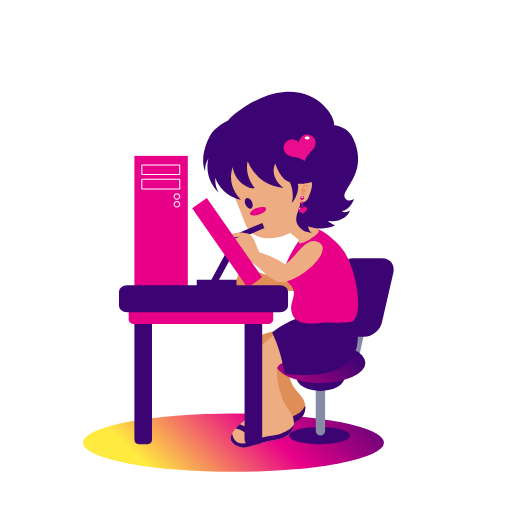
t = 0.00 s
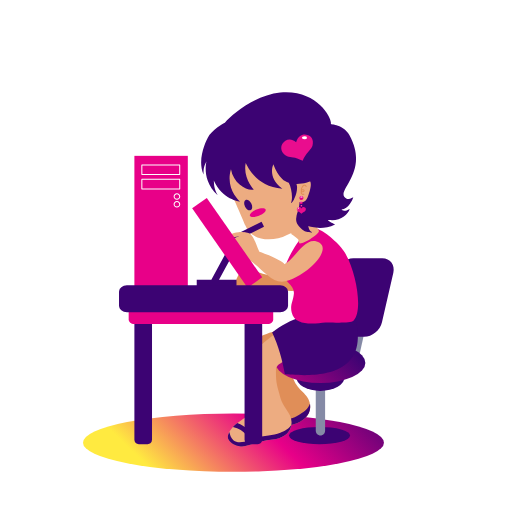
t = 0.42 s
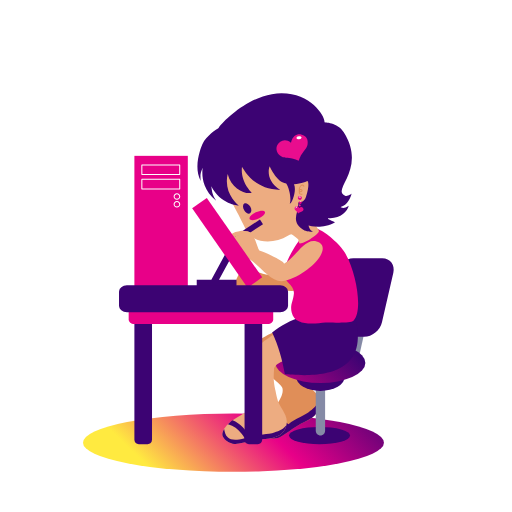
t = 1.25 s
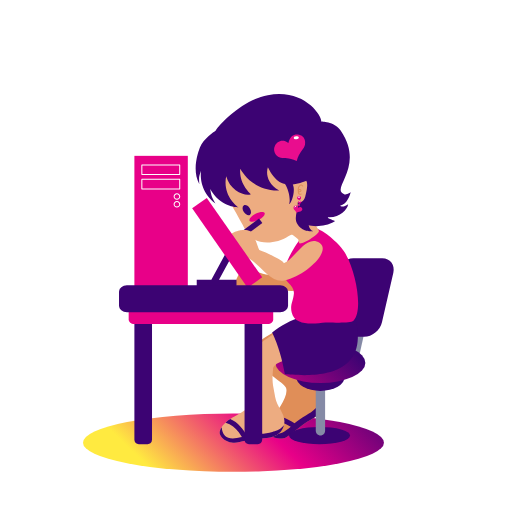
t = 1.67 s
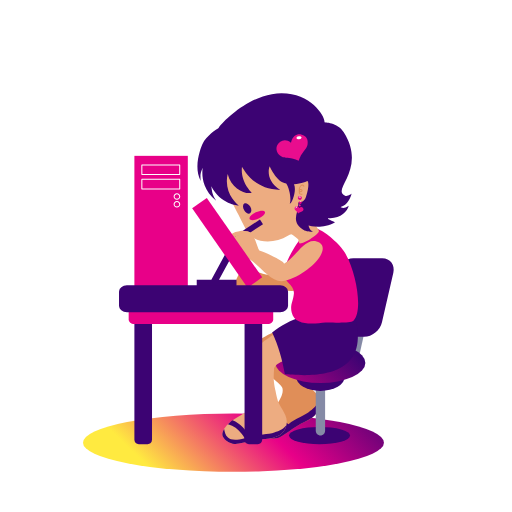
t = 2.08 s
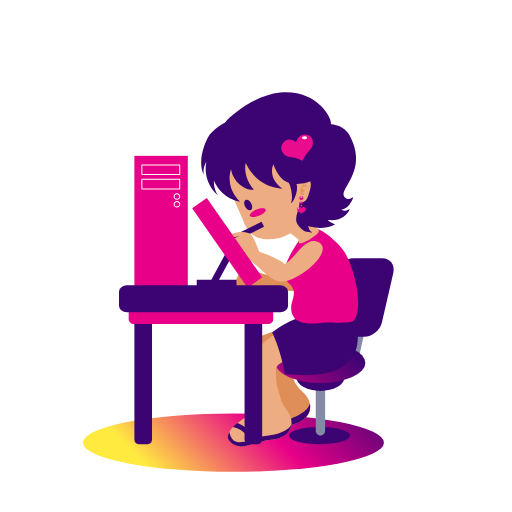
t = 2.92 s

The animated SVG that drew these frames (rendered in a browser with its animation timeline set to each time). Animation: 9 SMIL elements (animateTransform=9); one cycle of 3.33 s, repeats indefinitely.

<?xml version="1.0" encoding="UTF-8" standalone="no"?>
<!-- Created with Friction - https://friction.graphics -->
<svg viewBox="0 0 512 512" xmlns="http://www.w3.org/2000/svg" xmlns:xlink="http://www.w3.org/1999/xlink">
 <g transform="translate(0 0)">
  <g transform="translate(233.481 442.64)">
   <g transform="rotate(0)">
    <g transform="scale(1 1)">
     <g transform="skewX(0) skewY(0)">
      <g transform="translate(0 0)" opacity="1">
       <ellipse stroke-linejoin="miter" id="Shadow" rx="150.465" ry="29.166" stroke-width="1" cx="0" cy="0" stroke="none" stroke-linecap="butt" fill="url(#0x000000001a903340)"/>
      </g>
     </g>
    </g>
   </g>
  </g>
 </g>
 <g transform="translate(205.977 162.243)">
  <g transform="translate(105.279 84.4201)">
   <g transform="rotate(0)">
    <g transform="scale(1 1)">
     <g transform="skewX(0) skewY(0)">
      <g transform="translate(-205.977 -162.243)" opacity="1">
       <path stroke-linejoin="miter" id="ArmB" stroke-width="1" stroke="none" stroke-linecap="butt" fill="rgba(224, 142, 88, 1)" fill-rule="evenodd" d="M160.659 190.047C168.192 190.785 185.499 190.324 186.945 190.11C194.207 180.76 193.874 152.146 210.341 153.084C224.25 153.875 216.298 187.8 198.769 203.548C191.749 209.861 167.207 203.821 153.914 204.773C151.387 204.954 144.14 207.898 138.759 203.016C135.923 200.444 130.117 205.055 130.535 198.497C130.753 195.085 130.646 195.724 133.434 189.985C139.582 177.332 149.728 188.977 160.659 190.047L160.659 190.047Z"/>
      </g>
     </g>
    </g>
   </g>
  </g>
 </g>
 <g transform="translate(177.312 239.282)">
  <g transform="translate(101.695 95.7744)">
   <g>
    <animateTransform calcMode="spline" repeatCount="indefinite" dur="3.33333s" attributeName="transform" values="22.0156;22.0156;6.36848;22.0156" type="rotate" keySplines="0 0 1 1;0 0 1 1;0 0 1 1" keyTimes="0;0;0.5;1"/>
    <g transform="scale(1 1)">
     <g transform="skewX(0) skewY(0)">
      <g transform="translate(-177.312 -239.282)" opacity="1">
       <g id="LegB">
        <g transform="translate(191.757 285.668)">
         <g transform="translate(0 0)">
          <g transform="rotate(0)">
           <g transform="scale(1 1)">
            <g transform="skewX(0) skewY(0)">
             <g transform="translate(-191.757 -285.668)" opacity="1">
              <path stroke-linejoin="miter" id="Path" stroke-width="1" stroke="none" stroke-linecap="butt" fill="rgba(224, 142, 88, 1)" fill-rule="evenodd" d="M184.905 229.107C184.905 229.107 148.324 248.419 154.101 260.935C161.276 276.479 187.643 285.65 190.123 290.864C194.246 299.538 182.748 315.562 179.735 324.335C178.464 328.033 176.459 337.307 180.661 340.335C184.563 343.16 190.311 342.431 194.537 340.834C198.677 339.263 208.393 326.806 218.269 320.039C228.501 313.042 231.187 305.421 229.571 298.905C226.34 285.971 214.407 287.162 206.278 278.283C198.091 269.342 194.26 266.103 188.041 254.064C180.698 239.85 209.716 257.537 184.905 229.107Z"/>
             </g>
            </g>
           </g>
          </g>
         </g>
        </g>
        <g transform="translate(204.087 318.033)">
         <g transform="translate(0 0)">
          <g transform="rotate(0)">
           <g transform="scale(1 1)">
            <g transform="skewX(0) skewY(0)">
             <g transform="translate(-204.087 -318.033)" opacity="1">
              <path stroke-linejoin="miter" id="Path0" stroke-width="1" stroke="none" stroke-linecap="butt" fill="rgba(60, 3, 115, 1)" fill-rule="evenodd" d="M181.242 320.676C183.785 319.842 186.986 319.87 190.479 320.643C194.327 321.495 198.572 323.205 202.525 325.238C205.459 321.745 209.188 318.953 212.915 316.164C216.207 313.701 219.508 311.252 221.911 307.992L221.914 307.988C223.8 305.434 227.272 302.776 228.113 294.934C228.703 296.092 229.196 297.404 229.571 298.905C231.187 305.421 228.501 313.042 218.269 320.039C208.393 326.806 198.677 339.263 194.537 340.834C190.311 342.431 184.563 343.16 180.661 340.335C178.757 338.963 178.128 336.31 178.126 333.475C179.838 335.328 181.958 337.155 184.75 337.591C186.597 337.879 188.707 337.424 191.188 336.005C193.602 334.623 196.243 332.42 199.181 329.188C195.928 327.585 192.518 326.257 189.39 325.564C186.329 324.887 183.582 324.707 181.779 325.96C180.989 326.51 179.992 326.543 179.19 326.133C179.374 325.45 179.561 324.84 179.735 324.335C180.117 323.222 180.636 321.992 181.242 320.676L181.242 320.676Z"/>
             </g>
            </g>
           </g>
          </g>
         </g>
        </g>
       </g>
      </g>
     </g>
    </g>
   </g>
  </g>
 </g>
 <g transform="translate(243.122 259.396)">
  <g transform="translate(92.1312 91.4306)">
   <g transform="rotate(0)">
    <g transform="scale(1 1)">
     <g transform="skewX(0) skewY(0)">
      <g transform="translate(-243.122 -259.396)" opacity="1">
       <g id="Chair">
        <g transform="translate(0 0)">
         <g transform="translate(227.412 344.155)">
          <g transform="rotate(0)">
           <g transform="scale(1 1)">
            <g transform="skewX(0) skewY(0)">
             <g transform="translate(0 0)" opacity="1">
              <ellipse stroke-linejoin="miter" id="Circle" rx="30.486" ry="8.642" stroke-width="1" cx="0" cy="0" stroke="none" stroke-linecap="butt" fill="rgba(60, 3, 115, 1)"/>
             </g>
            </g>
           </g>
          </g>
         </g>
        </g>
        <g transform="translate(266.615 245.895)">
         <g transform="translate(0 0)">
          <g transform="rotate(0)">
           <g transform="scale(1 1)">
            <g transform="skewX(0) skewY(0)">
             <g transform="translate(-266.615 -245.895)" opacity="1">
              <path stroke-linejoin="miter" id="Path" stroke-width="1" stroke="none" stroke-linecap="butt" fill="rgba(133, 138, 166, 1)" fill-rule="evenodd" d="M275.902 224.511L266.451 267.279L257.327 267.279L266.778 224.511L275.902 224.511L275.902 224.511Z"/>
             </g>
            </g>
           </g>
          </g>
         </g>
        </g>
        <g transform="translate(228.304 316.635)">
         <g transform="translate(0 0)">
          <g transform="rotate(0)">
           <g transform="scale(1 1)">
            <g transform="skewX(0) skewY(0)">
             <g transform="translate(-228.304 -316.635)" opacity="1">
              <path stroke-linejoin="miter" id="Path0" stroke-width="1" stroke="none" stroke-linecap="butt" fill="rgba(133, 138, 166, 1)" fill-rule="evenodd" d="M232.981 293.837C232.981 291.236 230.885 289.116 228.304 289.116C225.723 289.116 223.627 291.236 223.627 293.837L223.627 339.432C223.627 342.042 225.723 344.153 228.304 344.153C230.885 344.153 232.981 342.042 232.981 339.432L232.981 293.837Z"/>
             </g>
            </g>
           </g>
          </g>
         </g>
        </g>
        <g transform="translate(0 0)">
         <g transform="translate(228.303 284.862)">
          <g transform="rotate(0)">
           <g transform="scale(1 1)">
            <g transform="skewX(0) skewY(0)">
             <g transform="translate(0 0)" opacity="1">
              <ellipse stroke-linejoin="miter" id="Circle0" rx="24.44" ry="14.64" stroke-width="1" cx="0" cy="0" stroke="none" stroke-linecap="butt" fill="rgba(60, 3, 115, 1)"/>
             </g>
            </g>
           </g>
          </g>
         </g>
        </g>
        <g transform="translate(0 0)">
         <g transform="translate(228.303 271.477)">
          <g transform="rotate(0)">
           <g transform="scale(1 1)">
            <g transform="skewX(0) skewY(0)">
             <g transform="translate(0 0)" opacity="1">
              <ellipse stroke-linejoin="miter" id="Circle1" rx="44.924" ry="20.068" stroke-width="1" cx="0" cy="0" stroke="none" stroke-linecap="butt" fill="url(#0x000000001aaa02c0)"/>
             </g>
            </g>
           </g>
          </g>
         </g>
        </g>
        <g transform="translate(267.856 205.31)">
         <g transform="translate(-1.24111 0.768997)">
          <g transform="rotate(0)">
           <g transform="scale(1 1)">
            <g transform="skewX(0) skewY(0)">
             <g transform="translate(-267.856 -205.31)" opacity="1">
              <path stroke-linejoin="miter" id="Path1" stroke-width="1" stroke="none" stroke-linecap="butt" fill="url(#0x000000001aaa1e40)" fill-rule="evenodd" d="M302.449 180.59C304.301 172.535 299.325 165.995 291.351 165.995L262.437 165.995C254.459 165.995 246.478 172.535 244.626 180.59L233.262 230.03C231.411 238.086 236.386 244.626 244.365 244.626L273.278 244.626C281.252 244.626 289.234 238.086 291.086 230.03L302.449 180.59L302.449 180.59Z"/>
             </g>
            </g>
           </g>
          </g>
         </g>
        </g>
       </g>
      </g>
     </g>
    </g>
   </g>
  </g>
 </g>
 <g transform="translate(192.305 245.185)">
  <g transform="translate(91.8166 88.5945)">
   <g>
    <animateTransform calcMode="spline" repeatCount="indefinite" dur="3.33333s" attributeName="transform" values="-14.1999;-14.1999;-8.02346;-14.1999" type="rotate" keySplines="0 0 1 1;0 0 1 1;0 0 1 1" keyTimes="0;0;0.5;1"/>
    <g transform="scale(1 1)">
     <g transform="skewX(0) skewY(0)">
      <g transform="translate(-192.305 -245.185)" opacity="1">
       <g id="LegF">
        <g transform="translate(173.76 291.665)">
         <g transform="translate(0 0)">
          <g transform="rotate(0)">
           <g transform="scale(1 1)">
            <g transform="skewX(0) skewY(0)">
             <g transform="translate(-173.76 -291.665)" opacity="1">
              <path stroke-linejoin="miter" id="Path" stroke-width="1" stroke="none" stroke-linecap="butt" fill="rgba(237, 172, 129, 1)" fill-rule="evenodd" d="M195.271 237.195C187.93 243.66 151.626 252.324 152.11 270.27C152.563 287.46 155.808 299.552 154.255 305.119C151.669 314.379 132.55 318.73 124.545 323.301C121.178 325.229 113.601 330.849 114.763 335.925C115.841 340.649 120.631 343.938 124.857 345.561C128.983 347.144 144.43 344.28 156.28 345.794C168.531 347.363 175.545 343.446 178.59 337.469C184.635 325.608 174.901 318.546 174.616 306.451C174.326 294.287 173.153 292.148 176.37 278.964C180.167 263.398 232.882 281.362 232.88 243.471L195.271 237.195L195.271 237.195Z"/>
             </g>
            </g>
           </g>
          </g>
         </g>
        </g>
        <g transform="translate(146.972 334.054)">
         <g transform="translate(0 0)">
          <g transform="rotate(0)">
           <g transform="scale(1 1)">
            <g transform="skewX(0) skewY(0)">
             <g transform="translate(-146.972 -334.054)" opacity="1">
              <path stroke-linejoin="miter" id="Path0" stroke-width="1" stroke="none" stroke-linecap="butt" fill="rgba(60, 3, 115, 1)" fill-rule="evenodd" d="M117.383 329.059C117.361 331.972 117.468 335.538 119.681 338.216C122.15 341.204 126.969 342.596 136.072 341.55C135.387 339.807 134.59 338.042 133.647 336.331C131.055 331.624 127.368 327.327 121.917 325.015C122.902 324.301 123.821 323.716 124.545 323.301C125.301 322.869 126.156 322.44 127.088 322.007C134.297 326.395 138.523 333.864 141.162 340.802C145.632 340.155 150.237 340.545 154.839 340.938C158.914 341.285 162.986 341.652 166.917 340.811L166.921 340.81C169.866 340.183 173.959 340.449 179.341 335.828C179.124 336.365 178.874 336.912 178.59 337.469C175.545 343.446 168.531 347.363 156.28 345.794C144.43 344.28 128.983 347.144 124.857 345.561C120.631 343.938 115.841 340.649 114.763 335.925C114.234 333.616 115.514 331.194 117.383 329.059L117.383 329.059Z"/>
             </g>
            </g>
           </g>
          </g>
         </g>
        </g>
       </g>
      </g>
     </g>
    </g>
   </g>
  </g>
 </g>
 <g transform="translate(213.625 201.089)">
  <g transform="translate(101.503 96.4208)">
   <g transform="rotate(0)">
    <g transform="scale(1 1)">
     <g transform="skewX(0) skewY(0)">
      <g transform="translate(-213.625 -201.089)" opacity="1">
       <g id="Bodyy">
        <g transform="translate(213.471 249.877)">
         <g transform="translate(0 0)">
          <g transform="rotate(0)">
           <g transform="scale(1 1)">
            <g transform="skewX(0) skewY(0)">
             <g transform="translate(-213.471 -249.877)" opacity="1">
              <path stroke-linejoin="miter" id="Tshirt" stroke-width="1" stroke="none" stroke-linecap="butt" fill="rgba(60, 3, 115, 1)" fill-rule="evenodd" d="M253.673 221.159L198.524 221.436C190.772 222.748 179.139 229.756 170.639 236.006C176.953 249.059 180.792 263.486 183.378 277.824C193.81 277.731 271.823 290.604 253.673 221.159L253.673 221.159Z"/>
             </g>
            </g>
           </g>
          </g>
         </g>
        </g>
        <g transform="translate(219.543 179.782)">
         <g transform="translate(0 0)">
          <g transform="rotate(0)">
           <g transform="scale(1 1)">
            <g transform="skewX(0) skewY(0)">
             <g transform="translate(-219.543 -179.782)" opacity="1">
              <path stroke-linejoin="miter" id="Body" stroke-width="1" stroke="none" stroke-linecap="butt" fill="rgba(232, 0, 136, 1)" fill-rule="evenodd" d="M201.574 138.951C194.914 147.286 182.827 165.581 182.348 177.036C181.987 185.719 193.256 188.489 192.374 197.35C191.542 205.702 188.362 207.905 190.201 216.164C193.309 230.112 213.013 227.246 223.881 226.136C228.039 225.712 248.693 227.373 251.952 224.329C261.518 215.375 255.366 176.147 243.107 155.817C238.54 148.242 224.58 135.687 216.827 132.855C210.36 130.489 204.674 137.942 201.574 138.951L201.574 138.951Z"/>
             </g>
            </g>
           </g>
          </g>
         </g>
        </g>
        <g transform="translate(203.203 135.292)">
         <g transform="translate(0 0)">
          <g transform="rotate(0)">
           <g transform="scale(1 1)">
            <g transform="skewX(0) skewY(0)">
             <g transform="translate(-203.203 -135.292)" opacity="1">
              <path stroke-linejoin="miter" id="Neck" stroke-width="1" stroke="none" stroke-linecap="butt" fill="rgba(237, 172, 129, 1)" fill-rule="evenodd" d="M189.354 137.383L210.501 123.755C210.501 123.755 216.674 132.004 217.422 134.511C218.11 136.826 203.207 147.414 198.172 146.987C197.211 146.905 197.117 143.871 196.775 143.159C196.345 142.26 189.354 137.383 189.354 137.383Z"/>
             </g>
            </g>
           </g>
          </g>
         </g>
        </g>
       </g>
      </g>
     </g>
    </g>
   </g>
  </g>
 </g>
 <g transform="translate(199.466 130.001)">
  <g transform="translate(101.064 91.8462)">
   <g>
    <animateTransform calcMode="spline" repeatCount="indefinite" dur="3.33333s" attributeName="transform" values="0;0;-7.45495;0" type="rotate" keySplines="0 0 1 1;0 0 1 1;0 0 1 1" keyTimes="0;0;0.5;1"/>
    <g transform="scale(1 1)">
     <g transform="skewX(0) skewY(0)">
      <g transform="translate(-199.466 -130.001)" opacity="1">
       <g id="Head">
        <g transform="translate(182.334 85.0804)">
         <g transform="translate(0 0)">
          <g transform="rotate(0)">
           <g transform="scale(1 1)">
            <g transform="skewX(0) skewY(0)">
             <g transform="translate(-182.334 -85.0804)" opacity="1">
              <path stroke-linejoin="miter" id="Path" stroke-width="1" stroke="none" stroke-linecap="butt" fill="rgba(237, 172, 129, 1)" fill-rule="evenodd" d="M116.698 67.066C124.168 79.986 142.759 127.549 144.25 131.944C149.533 147.499 170.91 149.728 185.467 142.682C193.696 138.698 197.804 144.019 197.804 144.019C197.804 144.019 223.719 116.401 232.913 104.928C237.378 99.368 265.93 96.054 230.687 38.197C183.928 9.43 143.27 25.445 116.698 67.066Z"/>
             </g>
            </g>
           </g>
          </g>
         </g>
        </g>
        <g transform="translate(157.023 119.373)">
         <g transform="translate(0 0)">
          <g transform="rotate(0)">
           <g transform="scale(1 1)">
            <g transform="skewX(0) skewY(0)">
             <g transform="translate(-157.023 -119.373)" opacity="1">
              <path stroke-linejoin="miter" id="Path0" stroke-width="1" stroke="none" stroke-linecap="butt" fill="rgba(232, 0, 136, 1)" fill-rule="evenodd" d="M155.903 116.148C160.306 114.591 164.382 114.771 165 116.551C165.618 118.331 162.545 121.04 158.142 122.597C153.739 124.155 149.663 123.974 149.045 122.195C148.428 120.415 151.501 117.705 155.903 116.148Z"/>
             </g>
            </g>
           </g>
          </g>
         </g>
        </g>
        <g transform="translate(201.143 106.116)">
         <g transform="translate(0 0)">
          <g transform="rotate(0)">
           <g transform="scale(1 1)">
            <g transform="skewX(0) skewY(0)">
             <g transform="translate(-201.143 -106.116)" opacity="1">
              <path stroke-linejoin="miter" id="Path1" stroke-width="1" stroke="none" stroke-linecap="butt" fill="rgba(232, 0, 136, 1)" fill-rule="evenodd" d="M200.497 104.256C201.543 103.886 202.68 104.419 203.036 105.446C203.393 106.472 202.833 107.606 201.788 107.975C200.743 108.345 199.605 107.812 199.249 106.785C198.893 105.759 199.452 104.626 200.497 104.256Z"/>
             </g>
            </g>
           </g>
          </g>
         </g>
        </g>
        <g transform="translate(0 0)">
         <g transform="translate(201.183 105.227)">
          <g transform="rotate(0)">
           <g transform="scale(1 1)">
            <g transform="skewX(0) skewY(0)">
             <g transform="translate(0 0)" opacity="1">
              <ellipse stroke-linejoin="miter" id="Circle" rx="1.159" ry="0.576" stroke-width="1" cx="0" cy="0" stroke="none" stroke-linecap="butt" fill="rgba(255, 255, 255, 1)"/>
             </g>
            </g>
           </g>
          </g>
         </g>
        </g>
        <g transform="translate(147.701 111.461)">
         <g transform="translate(0 0)">
          <g transform="rotate(0)">
           <g transform="scale(1 1)">
            <g transform="skewX(0) skewY(0)">
             <g transform="translate(-147.701 -111.461)" opacity="1">
              <path stroke-linejoin="miter" id="Path2" stroke-width="1" stroke="none" stroke-linecap="butt" fill="rgba(60, 3, 115, 1)" fill-rule="evenodd" d="M145.283 106.338C147.028 105.498 149.529 107.112 150.864 109.94C152.198 112.767 151.865 115.745 150.12 116.584C148.374 117.424 145.874 115.81 144.539 112.983C143.204 110.155 143.537 107.178 145.283 106.338Z"/>
             </g>
            </g>
           </g>
          </g>
         </g>
        </g>
        <g transform="translate(222.648 93.5066)">
         <g transform="translate(0 0)">
          <g transform="rotate(0)">
           <g transform="scale(1 1)">
            <g transform="skewX(0) skewY(0)">
             <g transform="translate(-222.648 -93.5066)" opacity="1">
              <path stroke-linejoin="miter" id="Path3" stroke-width="1" stroke="none" stroke-linecap="butt" fill="rgba(237, 172, 129, 1)" fill-rule="evenodd" d="M217.44 88.113C219.227 93.73 219.532 99.346 217.44 104.962C217.44 104.962 230.519 99.648 227.85 88.254C224.398 73.524 217.44 88.113 217.44 88.113Z"/>
             </g>
            </g>
           </g>
          </g>
         </g>
        </g>
        <g transform="translate(179.523 70.4674)">
         <g transform="translate(0 0)">
          <g transform="rotate(0)">
           <g transform="scale(1 1)">
            <g transform="skewX(0) skewY(0)">
             <g transform="translate(-179.523 -70.4674)" opacity="1">
              <path stroke-linejoin="miter" id="Path4" stroke-width="1" stroke="none" stroke-linecap="butt" fill="rgba(60, 3, 115, 1)" fill-rule="evenodd" d="M196.638 91.979C199.075 98.87 191.853 112.158 190.548 110.633C190.533 110.615 190.512 110.588 190.512 110.588C192.696 106.994 191.798 95.976 188.958 90.537C187.697 90.071 186.471 89.475 185.31 88.723C178.082 84.043 174.216 71.544 174.216 71.544C171.585 76.667 170.833 87.486 182.378 96.216C156.036 93.581 147.988 72.216 146.598 69.435C143.1 84.39 153.789 96.186 153.789 96.186C147.874 97.897 133.694 90.186 131.64 75.188C125.528 93.525 137.8 105.797 139.694 107.692C139.77 107.768 121.963 105.503 114.094 85.831C114.451 90.109 113.817 93.331 117.546 100.788C100.394 83.637 108.439 64.351 107.191 66.847C104.225 72.778 104.471 72.844 104.027 79.503C97.819 63.984 108.057 45.555 109.492 42.972C113.807 35.206 125.415 29.402 127.038 28.59C133.791 20.609 159.219 1.53699 183.416 0.113985C221.204 -2.10901 235.057 28.858 232.89 33.193C232.04 33.505 245.641 33.921 251.211 44.99C271.027 84.373 232.735 101.13 246.337 108.295C248.685 109.532 252.967 107.106 252.967 107.106C251.895 110.218 247.871 118.506 240.779 119.048C241.327 119.427 243.177 121.932 249.014 118.704C247.347 124.084 239.126 130.779 228.296 129.115C223.534 128.383 234.017 133.669 233.913 133.717C221.296 139.532 209.058 135.195 207.051 134.484C207.132 134.991 207.83 139.387 209.883 140.333C213.529 142.013 203.835 139.747 203.017 139.182C187.803 128.666 199.351 120.265 199.041 110.48C199.013 109.608 199.084 110.48 199.084 110.48C199.084 110.48 204.669 112.005 207.358 105.623C213.008 92.214 210.348 90.031 210.348 90.031C210.348 90.031 203.911 92.276 196.638 91.979L196.638 91.979Z"/>
             </g>
            </g>
           </g>
          </g>
         </g>
        </g>
        <g transform="translate(203.693 98.1276)">
         <g transform="translate(0 0)">
          <g transform="rotate(0)">
           <g transform="scale(1 1)">
            <g transform="skewX(0) skewY(0)">
             <g transform="translate(-203.693 -98.1276)" opacity="1">
              <path stroke-linejoin="miter" id="Path5" stroke-width="1" stroke="none" stroke-linecap="butt" fill="rgba(224, 142, 88, 1)" fill-rule="evenodd" d="M200.813 99.23C200.76 98.995 200.735 98.735 200.74 98.457C200.761 97.352 201.229 95.929 201.914 94.867C202.408 94.1 203.022 93.526 203.641 93.319C204.317 93.094 204.803 93.076 205.166 93.155C205.653 93.261 205.958 93.535 206.198 93.856C206.356 94.068 206.471 94.308 206.64 94.476C206.835 94.671 206.835 94.988 206.64 95.183C206.445 95.378 206.128 95.378 205.933 95.183C205.804 95.055 205.694 94.899 205.586 94.734C205.456 94.535 205.341 94.304 205.104 94.185C204.863 94.063 204.518 94.081 203.958 94.268C203.515 94.415 203.108 94.86 202.754 95.408C202.32 96.082 201.982 96.922 201.829 97.697C202.829 97.001 204.049 97.601 204.409 98.406C204.575 98.777 204.58 99.192 204.357 99.579C204.176 99.893 203.821 100.207 203.198 100.415C202.505 100.646 201.982 100.59 201.604 100.388C201.598 100.509 201.599 100.63 201.607 100.749C201.635 101.17 201.755 101.57 202.042 101.834C202.355 102.121 202.85 102.218 203.563 102.075C203.834 102.021 204.098 102.197 204.152 102.467C204.206 102.738 204.03 103.002 203.759 103.056C202.628 103.282 201.862 103.026 201.365 102.57C200.897 102.139 200.655 101.504 200.609 100.816C200.573 100.287 200.654 99.729 200.813 99.23L200.813 99.23ZM201.863 99.257C201.912 99.363 201.977 99.45 202.072 99.503C202.262 99.61 202.527 99.585 202.882 99.466C203.299 99.327 203.523 99.172 203.528 98.955C203.531 98.833 203.456 98.72 203.36 98.627C203.065 98.344 202.512 98.278 202.127 98.79C202.028 98.923 201.939 99.082 201.863 99.257L201.863 99.257Z"/>
             </g>
            </g>
           </g>
          </g>
         </g>
        </g>
        <g transform="translate(198.554 56.0141)">
         <g transform="translate(0 0)">
          <g transform="rotate(0)">
           <g transform="scale(1 1)">
            <g transform="skewX(0) skewY(0)">
             <g transform="translate(-198.554 -56.0141)" opacity="1">
              <path stroke-linejoin="miter" id="Path6" stroke-width="1" stroke="none" stroke-linecap="butt" fill="rgba(233, 13, 142, 1)" fill-rule="evenodd" d="M197.652 50.319C200.388 42.555 205.357 41.99 209.232 43.347C213.107 44.704 215.595 48.28 213.947 53.966C212.868 58.182 206.909 60.995 203.593 69.101C195.261 64.005 192.351 65.868 188.169 63.917C182.155 61.112 181.501 54.7 183.891 51.361C186.282 48.023 191.788 44.715 197.652 50.319Z"/>
             </g>
            </g>
           </g>
          </g>
         </g>
        </g>
        <g transform="translate(0 0)">
         <g transform="translate(206.107 46.097)">
          <g transform="rotate(0)">
           <g transform="scale(1 1)">
            <g transform="skewX(0) skewY(0)">
             <g transform="translate(0 0)" opacity="1">
              <ellipse stroke-linejoin="miter" id="Circle0" rx="2.536" ry="1.494" stroke-width="1" cx="0" cy="0" stroke="none" stroke-linecap="butt" fill="rgba(255, 255, 255, 1)"/>
             </g>
            </g>
           </g>
          </g>
         </g>
        </g>
       </g>
      </g>
     </g>
    </g>
   </g>
  </g>
 </g>
 <g transform="translate(201.292 106.401)">
  <g transform="translate(100.718 91.6443)">
   <g>
    <animateTransform calcMode="spline" repeatCount="indefinite" dur="3.33333s" attributeName="transform" values="-11.3016;-11.3016;12.8489;-11.3016" type="rotate" keySplines="0 0 1 1;0 0 1 1;0 0 1 1" keyTimes="0;0;0.5;1"/>
    <g transform="scale(1 1)">
     <g transform="skewX(0) skewY(0)">
      <g transform="translate(-201.292 -106.401)" opacity="1">
       <g id="Earing">
        <g transform="translate(199.673 118.712)">
         <g transform="translate(0 0)">
          <g transform="rotate(0)">
           <g transform="scale(1 1)">
            <g transform="skewX(0) skewY(0)">
             <g transform="translate(-199.673 -118.712)" opacity="1">
              <path stroke-linejoin="miter" id="Path" stroke-width="1" stroke="none" stroke-linecap="butt" fill="rgba(233, 13, 142, 1)" fill-rule="evenodd" d="M199.708 116.669C201.219 114.966 202.551 115.34 203.402 116.092C204.253 116.844 204.517 118.02 203.501 119.304C202.784 120.271 200.965 120.369 199.269 122.099C197.667 119.924 196.728 120.097 195.86 119.161C194.613 117.815 195.115 116.105 196.075 115.499C197.036 114.894 198.792 114.621 199.708 116.669L199.708 116.669Z"/>
             </g>
            </g>
           </g>
          </g>
         </g>
        </g>
        <g transform="translate(200.023 111.035)">
         <g transform="translate(0 0)">
          <g transform="rotate(0)">
           <g transform="scale(1 1)">
            <g transform="skewX(0) skewY(0)">
             <g transform="translate(-200.023 -111.035)" opacity="1">
              <path stroke-linejoin="miter" id="Path0" stroke-width="1" stroke="none" stroke-linecap="butt" fill="rgba(232, 0, 136, 1)" fill-rule="evenodd" d="M199.542 109.649C200.321 109.373 201.169 109.77 201.435 110.535C201.701 111.301 201.284 112.145 200.505 112.421C199.725 112.697 198.877 112.299 198.612 111.534C198.346 110.769 198.763 109.924 199.542 109.649Z"/>
             </g>
            </g>
           </g>
          </g>
         </g>
        </g>
        <g transform="translate(0 0)">
         <g transform="translate(199.954 110.209)">
          <g transform="rotate(0)">
           <g transform="scale(1 1)">
            <g transform="skewX(0) skewY(0)">
             <g transform="translate(0 0)" opacity="1">
              <ellipse stroke-linejoin="miter" id="Circle" rx="0.812" ry="0.353" stroke-width="1" cx="0" cy="0" stroke="none" stroke-linecap="butt" fill="rgba(255, 255, 255, 1)"/>
             </g>
            </g>
           </g>
          </g>
         </g>
        </g>
        <g transform="translate(199.967 114.11)">
         <g transform="translate(0 0)">
          <g transform="rotate(0)">
           <g transform="scale(1 1)">
            <g transform="skewX(0) skewY(0)">
             <g transform="translate(-199.967 -114.11)" opacity="1">
              <path stroke-linejoin="miter" id="Path1" stroke-width="1" stroke="none" stroke-linecap="butt" fill="rgba(232, 0, 136, 1)" fill-rule="evenodd" d="M199.657 113.218C200.159 113.04 200.705 113.296 200.876 113.789C201.047 114.282 200.778 114.826 200.277 115.003C199.775 115.18 199.229 114.924 199.058 114.432C198.887 113.939 199.155 113.395 199.657 113.218Z"/>
             </g>
            </g>
           </g>
          </g>
         </g>
        </g>
        <g transform="translate(0 0)">
         <g transform="translate(199.922 113.579)">
          <g transform="rotate(0)">
           <g transform="scale(1 1)">
            <g transform="skewX(0) skewY(0)">
             <g transform="translate(0 0)" opacity="1">
              <ellipse stroke-linejoin="miter" id="Circle0" rx="0.523" ry="0.228" stroke-width="1" cx="0" cy="0" stroke="none" stroke-linecap="butt" fill="rgba(255, 255, 255, 1)"/>
             </g>
            </g>
           </g>
          </g>
         </g>
        </g>
        <g transform="translate(0 0)">
         <g transform="translate(196.757 116.052)">
          <g transform="rotate(0)">
           <g transform="scale(1 1)">
            <g transform="skewX(0) skewY(0)">
             <g transform="translate(0 0)" opacity="1">
              <ellipse stroke-linejoin="miter" id="Circle1" rx="0.592" ry="0.592" stroke-width="1" cx="0" cy="0" stroke="none" stroke-linecap="butt" fill="rgba(255, 255, 255, 1)"/>
             </g>
            </g>
           </g>
          </g>
         </g>
        </g>
        <g transform="translate(0 0)">
         <g transform="translate(195.88 117.053)">
          <g transform="rotate(0)">
           <g transform="scale(1 1)">
            <g transform="skewX(0) skewY(0)">
             <g transform="translate(0 0)" opacity="1">
              <ellipse stroke-linejoin="miter" id="Circle2" rx="0.285" ry="0.304" stroke-width="1" cx="0" cy="0" stroke="none" stroke-linecap="butt" fill="rgba(255, 255, 255, 1)"/>
             </g>
            </g>
           </g>
          </g>
         </g>
        </g>
       </g>
      </g>
     </g>
    </g>
   </g>
  </g>
 </g>
 <g transform="translate(5.03164 -5.86729)">
  <g transform="translate(237.142 239.992)">
   <g>
    <animateTransform calcMode="spline" repeatCount="indefinite" dur="3.33333s" attributeName="transform" values="18.437;18.437;4.6107;18.437" type="rotate" keySplines="0 0 1 1;0 0 1 1;0 0 1 1" keyTimes="0;0;0.5;1"/>
    <g transform="scale(1 1)">
     <g transform="skewX(0) skewY(0)">
      <g transform="translate(-5.03164 5.86729)" opacity="1">
       <g id="pencil">
        <g transform="translate(5.50891 -5.42166)">
         <g transform="translate(-0.477271 -0.44563)">
          <g transform="rotate(-4.84179)">
           <g transform="scale(1 1)">
            <g transform="skewX(0) skewY(0)">
             <g transform="translate(-5.50891 5.42166)" opacity="1">
              <g id="eTyzqtm2xBN39_tr">
               <g transform="translate(139.983 140.826)">
                <g transform="translate(-134.474 -146.248)">
                 <g transform="rotate(0)">
                  <g transform="scale(1 1)">
                   <g transform="skewX(0) skewY(0)">
                    <g transform="translate(-139.983 -140.826)" opacity="1">
                     <path stroke-linejoin="miter" id="Path" stroke-width="1" stroke="none" stroke-linecap="butt" fill="url(#0x000000001aedf080)" fill-rule="evenodd" d="M156.921 125.209L122.696 150.68L119.96 156.446L125.97 155.164L160.195 129.693L156.921 125.209L156.921 125.209Z"/>
                    </g>
                   </g>
                  </g>
                 </g>
                </g>
               </g>
              </g>
             </g>
            </g>
           </g>
          </g>
         </g>
        </g>
       </g>
      </g>
     </g>
    </g>
   </g>
  </g>
 </g>
 <g transform="translate(0.415295 -1.42318)">
  <g>
   <animateTransform calcMode="spline" repeatCount="indefinite" dur="3.33333s" attributeName="transform" values="244.979 0;244.979 0;245.687 0;244.979 0" type="translate" keySplines="0 0 1 1;0 0 1 1;0 0 1 1" keyTimes="0;0;0.5;1"/>
   <g>
    <animateTransform calcMode="spline" repeatCount="indefinite" dur="3.33333s" attributeName="transform" values="0 236.348;0 236.348;0 233.233;0 236.348" type="translate" keySplines="0 0 1 1;0 0 1 1;0 0 1 1" keyTimes="0;0;0.5;1"/>
    <g>
     <animateTransform calcMode="spline" repeatCount="indefinite" dur="3.33333s" attributeName="transform" values="0;0;-10.0213;0" type="rotate" keySplines="0 0 1 1;0 0 1 1;0 0 1 1" keyTimes="0;0;0.5;1"/>
     <g transform="scale(1 1)">
      <g transform="skewX(0) skewY(0)">
       <g transform="translate(-0.415295 1.42318)" opacity="1">
        <g id="finger">
         <g transform="translate(-6.09917 -0.606209)">
          <g transform="translate(-0.00980739 0.108455)">
           <g transform="rotate(-1.01798)">
            <g transform="scale(1 1)">
             <g transform="skewX(0) skewY(0)">
              <g transform="translate(6.09917 0.606209)" opacity="1">
               <g id="eTyzqtm2xBN40_tr">
                <g transform="translate(139.083 139.644)">
                 <g transform="translate(-145.182 -140.251)">
                  <g transform="rotate(0)">
                   <g transform="scale(1 1)">
                    <g transform="skewX(0) skewY(0)">
                     <g transform="translate(-139.083 -139.644)" opacity="1">
                      <path stroke-linejoin="miter" id="Path" stroke-width="1" stroke="none" stroke-linecap="butt" fill="rgba(237, 172, 129, 1)" fill-rule="evenodd" d="M151.563 140.643C151.575 140.637 135.597 139.881 131.714 142.243C128.359 144.284 125.378 141.545 127.111 140.188C129.272 138.52 131.308 137.742 134.177 136.911C137.624 136.253 141.49 136.296 142.214 136.405C146.086 136.99 148.977 138.018 151.596 140.534"/>
                     </g>
                    </g>
                   </g>
                  </g>
                 </g>
                </g>
               </g>
              </g>
             </g>
            </g>
           </g>
          </g>
         </g>
        </g>
       </g>
      </g>
     </g>
    </g>
   </g>
  </g>
 </g>
 <g transform="translate(215.838 154.162)">
  <g transform="translate(99.4613 94.9831)">
   <g>
    <animateTransform calcMode="spline" repeatCount="indefinite" dur="3.33333s" attributeName="transform" values="0;0;2.19804;0" type="rotate" keySplines="0 0 1 1;0 0 1 1;0 0 1 1" keyTimes="0;0;0.5;1"/>
    <g transform="scale(1 1)">
     <g transform="skewX(0) skewY(0)">
      <g transform="translate(-215.838 -154.162)" opacity="1">
       <path stroke-linejoin="miter" id="ArmF" stroke-width="1" stroke="none" stroke-linecap="butt" fill="rgba(237, 172, 129, 1)" fill-rule="evenodd" d="M150.504 166.252C149.302 166.024 147.152 164.491 145.972 163.945C141.342 161.8 142.701 160.249 139.177 157.25C137.296 155.649 133.448 156.541 131.584 155.014C128.833 152.76 132.088 146.438 133.119 145.357C134.298 144.123 138.674 142.233 139.174 142.001C139.186 141.995 144.161 138.156 144.885 138.265C148.757 138.85 148.977 138.018 151.596 140.534C154.061 142.902 155.202 146.271 156.452 149.157C157.554 151.705 158.445 154.657 159.92 157.226C168.808 159.996 185.662 167.57 184.924 169.577C195.703 164.807 205.961 139.051 220.031 147.742C231.915 155.082 208.811 180.399 186.19 186.677C173.238 190.272 162.302 173.24 150.504 166.252L150.504 166.252Z"/>
      </g>
     </g>
    </g>
   </g>
  </g>
 </g>
 <g transform="translate(84.523 210.947)">
  <g transform="translate(119.011 89.0916)">
   <g transform="rotate(0)">
    <g transform="scale(1 1)">
     <g transform="skewX(0) skewY(0)">
      <g transform="translate(-84.523 -210.947)" opacity="1">
       <g id="Computer">
        <g transform="translate(26.71 67.868)">
         <g transform="translate(15.381 66.758)">
          <g transform="rotate(0)">
           <g transform="scale(1 1)">
            <g transform="skewX(0) skewY(0)">
             <g transform="translate(-26.71 -67.868)" opacity="1">
              <rect stroke-linejoin="miter" y="0" id="RectangleBox" x="0" rx="0" height="135.736" ry="0" stroke-width="1" width="53.42" stroke="none" stroke-linecap="butt" fill="rgba(232, 0, 136, 1)"/>
             </g>
            </g>
           </g>
          </g>
         </g>
        </g>
        <g transform="translate(41.778 96.866)">
         <g transform="translate(0 0)">
          <g transform="rotate(0)">
           <g transform="scale(1 1)">
            <g transform="skewX(0) skewY(0)">
             <g transform="translate(-41.778 -96.866)" opacity="1">
              <path stroke-linejoin="miter" id="Path" stroke-width="1" stroke="none" stroke-linecap="butt" fill="rgba(255, 255, 255, 1)" fill-rule="evenodd" d="M61.22 75.841L61.22 85.388C61.22 85.664 60.996 85.888 60.72 85.888L22.836 85.888C22.56 85.888 22.336 85.664 22.336 85.388L22.336 75.841C22.336 75.565 22.56 75.341 22.836 75.341L60.72 75.341C60.996 75.341 61.22 75.565 61.22 75.841ZM60.22 76.341L23.336 76.341L23.336 84.888L60.22 84.888L60.22 76.341ZM61.22 90.237L61.22 99.784C61.22 100.06 60.996 100.284 60.72 100.284L22.836 100.284C22.56 100.284 22.336 100.06 22.336 99.784L22.336 90.237C22.336 89.961 22.56 89.737 22.836 89.737L60.72 89.737C60.996 89.737 61.22 89.961 61.22 90.237ZM60.22 90.737L23.336 90.737L23.336 99.284L60.22 99.284L60.22 90.737ZM57.918 104.043C59.74 104.043 61.22 105.523 61.22 107.345C61.22 109.167 59.74 110.647 57.918 110.647C56.095 110.647 54.616 109.167 54.616 107.345C54.616 105.523 56.095 104.043 57.918 104.043ZM57.918 105.043C56.647 105.043 55.616 106.074 55.616 107.345C55.616 108.615 56.647 109.647 57.918 109.647C59.188 109.647 60.22 108.615 60.22 107.345C60.22 106.074 59.188 105.043 57.918 105.043ZM57.918 111.787C59.74 111.787 61.22 113.267 61.22 115.089C61.22 116.912 59.74 118.391 57.918 118.391C56.095 118.391 54.616 116.912 54.616 115.089C54.616 113.267 56.095 111.787 57.918 111.787ZM57.918 112.787C56.647 112.787 55.616 113.819 55.616 115.089C55.616 116.36 56.647 117.391 57.918 117.391C59.188 117.391 60.22 116.36 60.22 115.089C60.22 113.819 59.188 112.787 57.918 112.787Z"/>
             </g>
            </g>
           </g>
          </g>
         </g>
        </g>
        <g transform="translate(134.363 282.448)">
         <g transform="translate(0 0)">
          <g transform="rotate(0)">
           <g transform="scale(1 1)">
            <g transform="skewX(0) skewY(0)">
             <g transform="translate(-134.363 -282.448)" opacity="1">
              <path stroke-linejoin="miter" id="Path0" stroke-width="1" stroke="none" stroke-linecap="butt" fill="rgba(60, 3, 115, 1)" fill-rule="evenodd" d="M143.175 214.213C143.175 211.752 141.201 209.759 138.769 209.759L129.957 209.759C127.525 209.759 125.551 211.752 125.551 214.213L125.551 350.69C125.551 353.15 127.525 355.136 129.957 355.136L138.769 355.136C141.201 355.136 143.175 353.15 143.175 350.69L143.175 214.213Z"/>
             </g>
            </g>
           </g>
          </g>
         </g>
        </g>
        <g transform="translate(24.193 282.448)">
         <g transform="translate(0 0)">
          <g transform="rotate(0)">
           <g transform="scale(1 1)">
            <g transform="skewX(0) skewY(0)">
             <g transform="translate(-24.193 -282.448)" opacity="1">
              <path stroke-linejoin="miter" id="Path1" stroke-width="1" stroke="none" stroke-linecap="butt" fill="rgba(60, 3, 115, 1)" fill-rule="evenodd" d="M33.005 214.213L33.005 350.69C33.005 353.15 31.031 355.136 28.599 355.136L19.787 355.136C17.355 355.136 15.381 353.15 15.381 350.69L15.381 214.213C15.381 211.752 17.355 209.759 19.787 209.759L28.599 209.759C31.031 209.759 33.005 211.752 33.005 214.213Z"/>
             </g>
            </g>
           </g>
          </g>
         </g>
        </g>
        <g transform="translate(97.5995 179.629)">
         <g transform="translate(0 0)">
          <g transform="rotate(0)">
           <g transform="scale(1 1)">
            <g transform="skewX(0) skewY(0)">
             <g transform="translate(-97.5995 -179.629)" opacity="1">
              <path stroke-linejoin="miter" id="Path2" stroke-width="1" stroke="none" stroke-linecap="butt" fill="rgba(60, 3, 115, 1)" fill-rule="evenodd" d="M117.48 197.35L77.719 197.35L77.719 190.583L92.341 190.583L107.822 162.09L113.699 165.344L99.986 190.583L117.48 190.583L117.48 197.35L117.48 197.35Z"/>
             </g>
            </g>
           </g>
          </g>
         </g>
        </g>
        <g transform="translate(108.168 153.739)">
         <g transform="translate(0 0)">
          <g transform="rotate(0)">
           <g transform="scale(1 1)">
            <g transform="skewX(0) skewY(0)">
             <g transform="translate(-108.168 -153.739)" opacity="1">
              <path stroke-linejoin="miter" id="Path3" stroke-width="1" stroke="none" stroke-linecap="butt" fill="rgba(232, 0, 136, 1)" fill-rule="evenodd" d="M87.775 108.854L143.2 188.202L128.561 198.624L73.136 119.275L87.775 108.854Z"/>
             </g>
            </g>
           </g>
          </g>
         </g>
        </g>
        <g transform="translate(81.934 225.673)">
         <g transform="translate(0 0)">
          <g transform="rotate(0)">
           <g transform="scale(1 1)">
            <g transform="skewX(0) skewY(0)">
             <g transform="translate(-81.934 -225.673)" opacity="1">
              <path stroke-linejoin="miter" id="Path4" stroke-width="1" stroke="none" stroke-linecap="butt" fill="rgba(232, 0, 136, 1)" fill-rule="evenodd" d="M154.205 221.015C154.205 218.445 151.748 216.36 148.722 216.36L15.146 216.36C12.12 216.36 9.663 218.445 9.663 221.015L9.663 230.325C9.663 232.9 12.12 234.986 15.146 234.986L148.722 234.986C151.748 234.986 154.205 232.9 154.205 230.325L154.205 221.015Z"/>
             </g>
            </g>
           </g>
          </g>
         </g>
        </g>
        <g transform="translate(84.523 209.764)">
         <g transform="translate(0 0)">
          <g transform="rotate(0)">
           <g transform="scale(1 1)">
            <g transform="skewX(0) skewY(0)">
             <g transform="translate(-84.523 -209.764)" opacity="1">
              <path stroke-linejoin="miter" id="Path5" stroke-width="1" stroke="none" stroke-linecap="butt" fill="rgba(60, 3, 115, 1)" fill-rule="evenodd" d="M169.046 203.01C169.046 199.283 165.483 196.258 161.094 196.258L7.95201 196.258C3.563 196.258 0 199.283 0 203.01L0 216.512C0 220.246 3.563 223.271 7.952 223.271L161.094 223.271C165.483 223.271 169.046 220.246 169.046 216.512L169.046 203.01L169.046 203.01Z"/>
             </g>
            </g>
           </g>
          </g>
         </g>
        </g>
       </g>
      </g>
     </g>
    </g>
   </g>
  </g>
 </g>
 <defs>
  <linearGradient id="0x000000001a57aa20">
   <stop offset="0" stop-color="rgba(255, 234, 64, 1)"/>
   <stop offset="0.5" stop-color="rgba(232, 0, 136, 1)"/>
   <stop offset="1" stop-color="rgba(60, 3, 115, 1)"/>
  </linearGradient>
  <linearGradient id="0x000000001a8fed80">
   <stop offset="0" stop-color="rgba(255, 234, 64, 1)"/>
   <stop offset="0.5" stop-color="rgba(232, 0, 136, 1)"/>
   <stop offset="1" stop-color="rgba(60, 3, 115, 1)"/>
  </linearGradient>
  <linearGradient id="0x000000001a8ff680">
   <stop offset="0" stop-color="rgba(255, 234, 64, 1)"/>
   <stop offset="0.5" stop-color="rgba(232, 0, 136, 1)"/>
   <stop offset="1" stop-color="rgba(60, 3, 115, 1)"/>
  </linearGradient>
  <linearGradient id="0x000000001a918000">
   <stop offset="0" stop-color="rgba(255, 234, 64, 1)"/>
   <stop offset="0.5" stop-color="rgba(232, 0, 136, 1)"/>
   <stop offset="1" stop-color="rgba(60, 3, 115, 1)"/>
  </linearGradient>
  <linearGradient id="0x000000001a918900">
   <stop offset="0" stop-color="rgba(255, 255, 255, 0)"/>
   <stop offset="1" stop-color="rgba(1, 0, 34, 1)"/>
  </linearGradient>
  <linearGradient id="0x000000001a903340" gradientUnits="userSpaceOnUse" y2="-147.257" x1="-101.292" y1="8.324" x2="49.0668" xlink:href="#0x000000001a57aa20"/>
  <linearGradient id="0x000000001aaa02c0" gradientUnits="userSpaceOnUse" y2="-65.665" x1="-170.68" y1="84.782" x2="-20.2331" xlink:href="#0x000000001a8fed80"/>
  <linearGradient id="0x000000001aaa1e40" gradientUnits="userSpaceOnUse" y2="205.812" x1="57.6229" y1="356.259" x2="208.07" xlink:href="#0x000000001a8ff680"/>
  <linearGradient id="0x000000001aedf080" gradientUnits="userSpaceOnUse" y2="205.812" x1="57.6229" y1="356.259" x2="208.07" xlink:href="#0x000000001a918000"/>
 </defs>
</svg>
